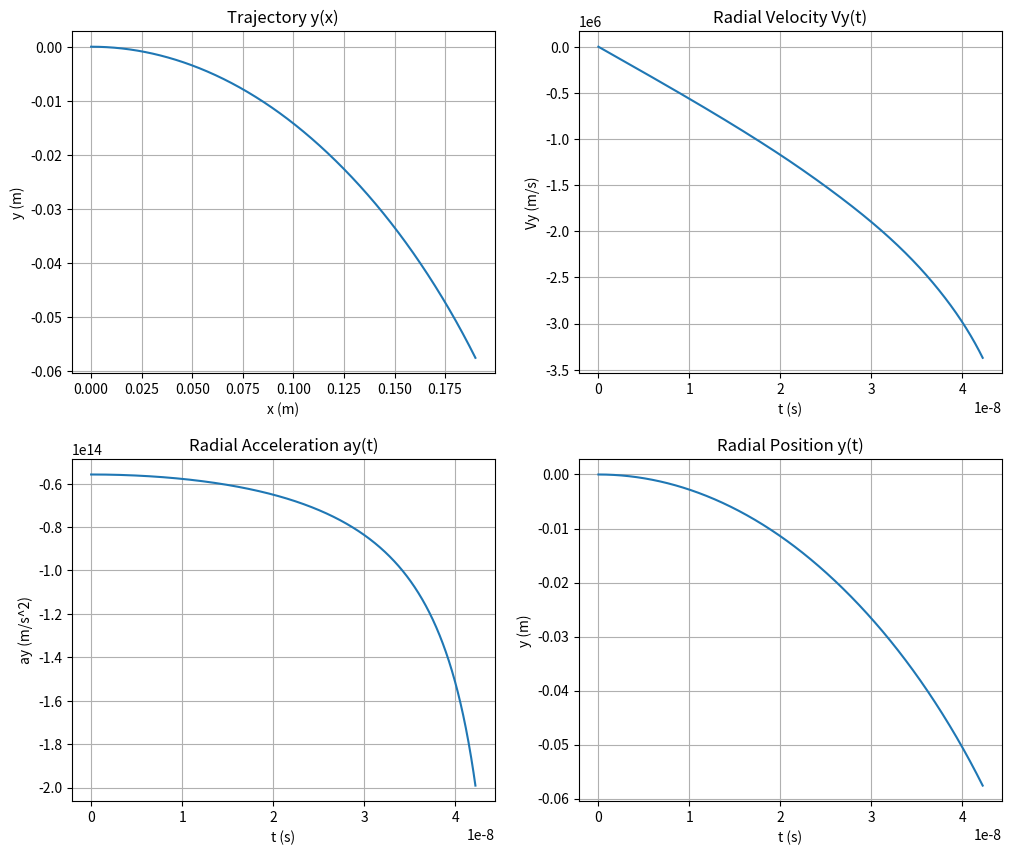

Generate this figure with matplotlib:
import matplotlib.pyplot as plt
import numpy as np
from scipy.integrate import solve_ivp

r_inner = 5e-2
r_outer = 11e-2
V0 = 4.5e6
L = 19e-2

e = 1.602e-19
m_e = 9.109e-31
r_0 = (r_outer + r_inner) / 2

ln_factor = np.log(r_outer / r_inner)


def equations(t, state, delta_V):
    x, vx, y, vy = state
    Fy = -e * delta_V / ((r_0 + y) * ln_factor)
    return [vx, 0, vy, Fy / m_e]


def solve_motion(delta_V: int):
    #                    [x, vx, y, vy]
    initial_conditions = [0, V0, 0, 0]
    t_span = (0, L / V0)
    t_eval = np.linspace(*t_span, 1000)

    sol = solve_ivp(equations, t_span, initial_conditions, t_eval=t_eval, args=(delta_V,))

    return sol


def calculate_ay(delta_V, y):
    return -e * delta_V / ((r_0 + y) * ln_factor) / m_e


def find_min_delta_V(delta_V: int = 0, step: int = 10):
    while True:
        delta_V += step
        y = solve_motion(delta_V).y[2]

        if np.max(np.abs(y)) >= (r_outer - r_inner) / 2:
            return delta_V


delta_V_min = find_min_delta_V()
solved_motion = solve_motion(delta_V_min)

t, x, y, vy = solved_motion.t, solved_motion.y[0], solved_motion.y[2], solved_motion.y[3]

ay = calculate_ay(delta_V_min, y)

plt.figure(figsize=(12, 10))

# y(x)
plt.subplot(2, 2, 1)
plt.plot(x, y)
plt.title("Trajectory y(x)")
plt.xlabel("x (m)")
plt.ylabel("y (m)")
plt.grid()

# Vy(t)
plt.subplot(2, 2, 2)
plt.plot(t, vy)
plt.title("Radial Velocity Vy(t)")
plt.xlabel("t (s)")
plt.ylabel("Vy (m/s)")
plt.grid()

# ay(t)
plt.subplot(2, 2, 3)
plt.plot(t, ay)
plt.title("Radial Acceleration ay(t)")
plt.xlabel("t (s)")
plt.ylabel("ay (m/s^2)")
plt.grid()

# y(t)
plt.subplot(2, 2, 4)
plt.plot(t, y)
plt.title("Radial Position y(t)")
plt.xlabel("t (s)")
plt.ylabel("y (m)")
plt.grid()

plt.subplots_adjust(hspace=0.25, wspace=0.2)

final_speed = np.sqrt(V0 ** 2 + vy[-1] ** 2)
flight_time = t[-1]

print(f"Minimum Delta V: {delta_V_min:.2f} V")
print(f"Final speed:     {final_speed:.2e} m/s")
print(f"Flight time:     {flight_time:.2e} s")

plt.show()
